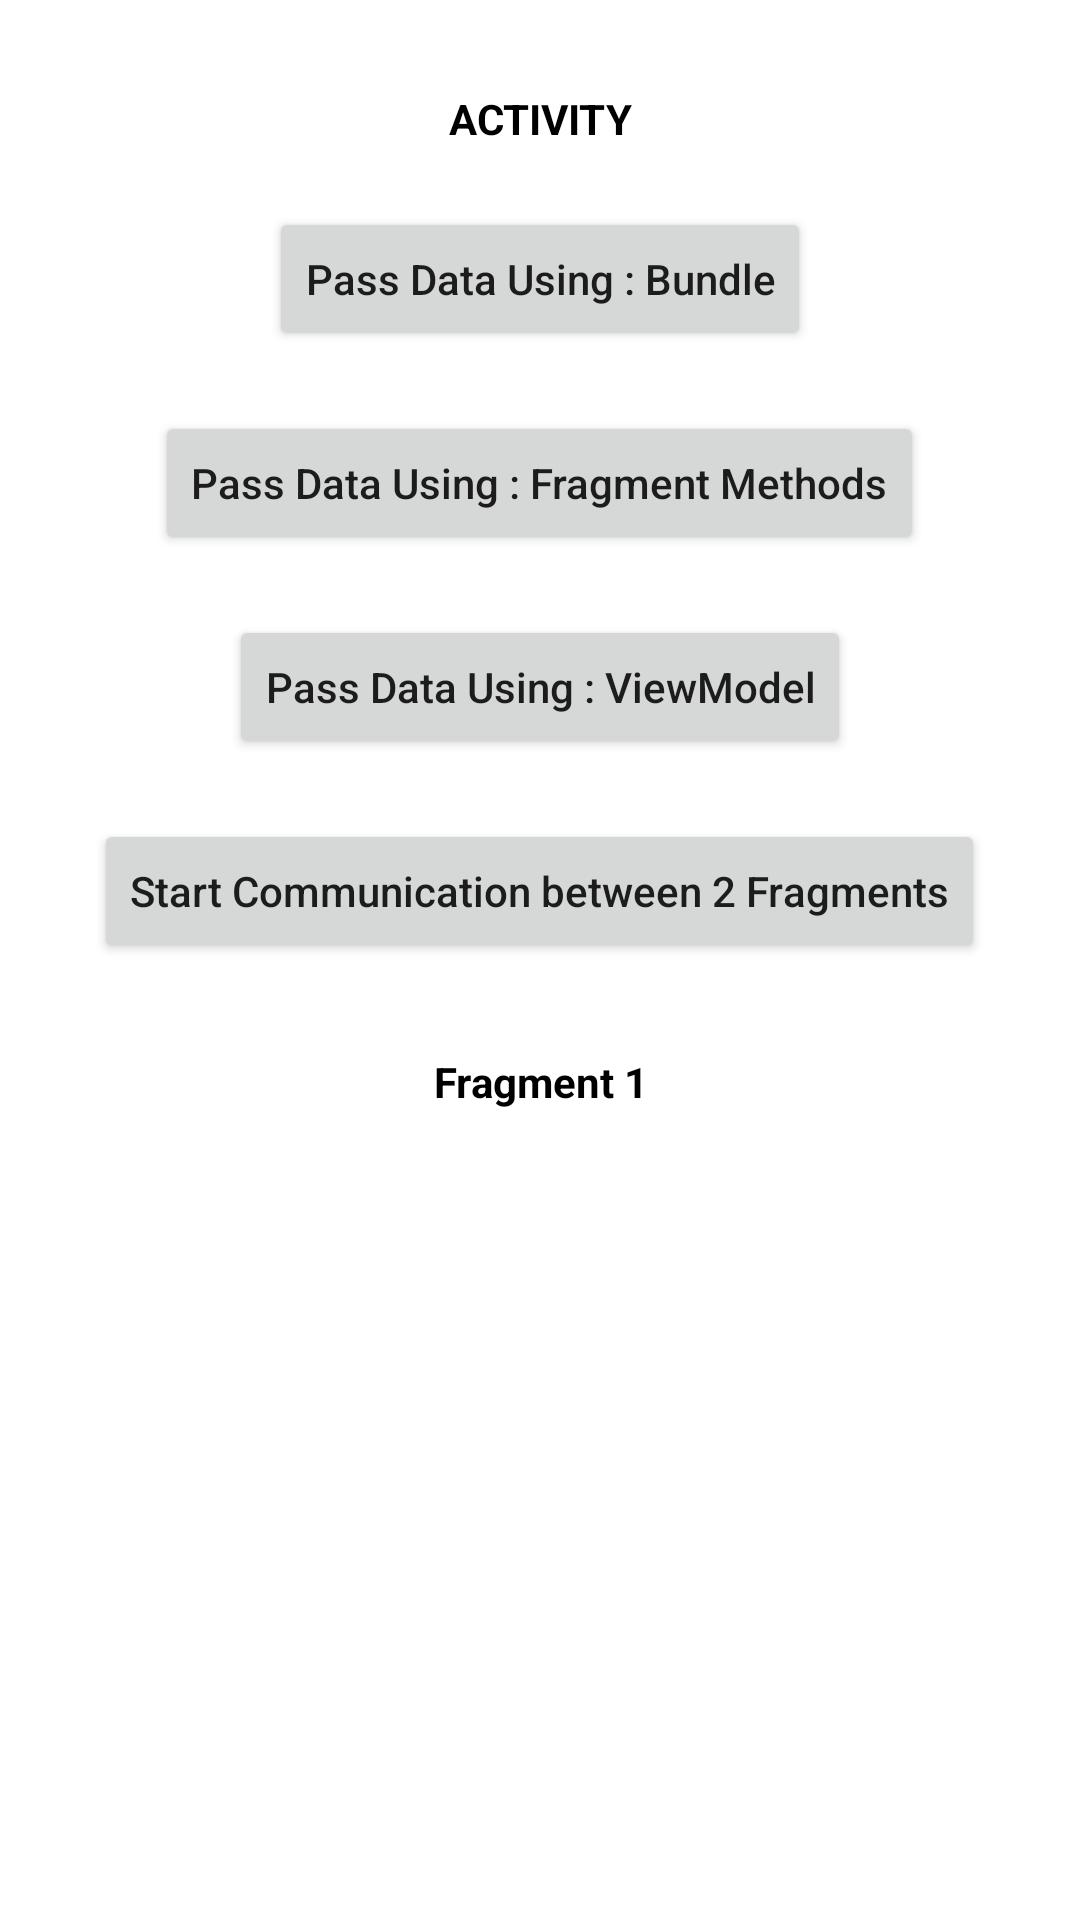

This screen was rendered from an Android layout file. Write that file and the resources it references.
<!-- AndroidManifest.xml: application theme Theme.TransferDataBwActivityFragments -->
<!-- res/layout/activity_main.xml -->
<?xml version="1.0" encoding="utf-8"?>
<LinearLayout
    xmlns:android="http://schemas.android.com/apk/res/android"
    android:layout_width="match_parent"
    android:orientation="vertical"
    android:padding="10dp"
    android:layout_height="match_parent">

    <androidx.core.widget.NestedScrollView
        android:layout_width="match_parent"
        android:layout_height="match_parent">

        <LinearLayout
            android:layout_width="match_parent"
            android:layout_height="match_parent"
            android:weightSum="2"
            android:padding="10dp"
            android:orientation="vertical">

            <LinearLayout
                android:layout_width="match_parent"
                android:layout_height="match_parent"
                android:layout_weight="1"
                android:background="@drawable/border"
                android:gravity="center"
                android:padding="10dp"
                android:layout_marginBottom="10dp"
                android:orientation="vertical">

                <TextView
                    android:layout_width="match_parent"
                    android:layout_height="wrap_content"
                    android:text="ACTIVITY"
                    android:textStyle="bold"
                    android:textColor="@color/black"
                    android:gravity="center_horizontal"/>

                <TextView
                    android:id="@+id/text"
                    android:layout_width="wrap_content"
                    android:layout_height="wrap_content"
                    android:text="here is some text"
                    android:visibility="gone"
                    android:layout_marginTop="20dp"/>

                <Button
                    android:id="@+id/btn"
                    android:layout_width="wrap_content"
                    android:layout_height="wrap_content"
                    android:text="Pass Data Using : Bundle"
                    android:textAllCaps="false"
                    android:layout_marginTop="20dp"/>

                <Button
                    android:id="@+id/btn2"
                    android:layout_width="wrap_content"
                    android:layout_height="wrap_content"
                    android:text="Pass Data Using : Fragment Methods"
                    android:textAllCaps="false"
                    android:layout_marginTop="20dp"/>


                <Button
                    android:id="@+id/btn3"
                    android:layout_width="wrap_content"
                    android:layout_height="wrap_content"
                    android:text="Pass Data Using : ViewModel"
                    android:textAllCaps="false"
                    android:layout_marginTop="20dp"/>

                <Button
                    android:id="@+id/btn4"
                    android:layout_width="wrap_content"
                    android:layout_height="wrap_content"
                    android:text="Start Communication between 2 Fragments"
                    android:textAllCaps="false"
                    android:layout_marginTop="20dp"/>

            </LinearLayout>

            <LinearLayout
                android:layout_width="match_parent"
                android:layout_height="match_parent"
                android:background="@drawable/border"
                android:orientation="vertical"
                android:padding="10dp"
                android:layout_marginBottom="20dp"
                android:layout_weight="1">

                <TextView
                    android:layout_width="match_parent"
                    android:layout_height="wrap_content"
                    android:text="Fragment 1"
                    android:textStyle="bold"
                    android:textColor="@color/black"
                    android:gravity="center_horizontal"/>

                <FrameLayout
                    android:id="@+id/fragment_placeholder"
                    android:layout_width="match_parent"
                    android:layout_height="match_parent"/>

            </LinearLayout>

            <LinearLayout
                android:id="@+id/fragment2Layout"
                android:layout_width="match_parent"
                android:layout_height="match_parent"
                android:background="@drawable/border"
                android:orientation="vertical"
                android:padding="10dp"
                android:visibility="gone"
                android:layout_marginBottom="20dp"
                android:layout_weight="1">

                <TextView
                    android:layout_width="match_parent"
                    android:layout_height="wrap_content"
                    android:text="Fragment 2"
                    android:textStyle="bold"
                    android:textColor="@color/black"
                    android:gravity="center_horizontal"/>

                <FrameLayout
                    android:id="@+id/fragment_placeholder2"
                    android:layout_width="match_parent"
                    android:layout_height="match_parent"/>

            </LinearLayout>

        </LinearLayout>

    </androidx.core.widget.NestedScrollView>


</LinearLayout>
<!-- resources referenced by this layout -->
<resources>
  <style name="Theme.TransferDataBwActivityFragments" parent="Theme.MaterialComponents.DayNight.DarkActionBar">
          
          <item name="colorPrimary">@color/purple_500</item>
          <item name="colorPrimaryVariant">@color/purple_700</item>
          <item name="colorOnPrimary">@color/white</item>
          
          <item name="colorSecondary">@color/teal_200</item>
          <item name="colorSecondaryVariant">@color/teal_700</item>
          <item name="colorOnSecondary">@color/black</item>
          
          <item name="android:statusBarColor" tools:targetApi="l">?attr/colorPrimaryVariant</item>
          
      </style>
  <!-- not gathered from this repository: default colours our renderer supplied (Android Studio template values) -->
  <color name="purple_500">#FF6200EE</color>
  <color name="purple_700">#FF3700B3</color>
  <color name="teal_200">#FF03DAC5</color>
  <color name="teal_700">#FF018786</color>
  <color name="black">#FF000000</color>
  <color name="white">#FFFFFFFF</color>
</resources>
